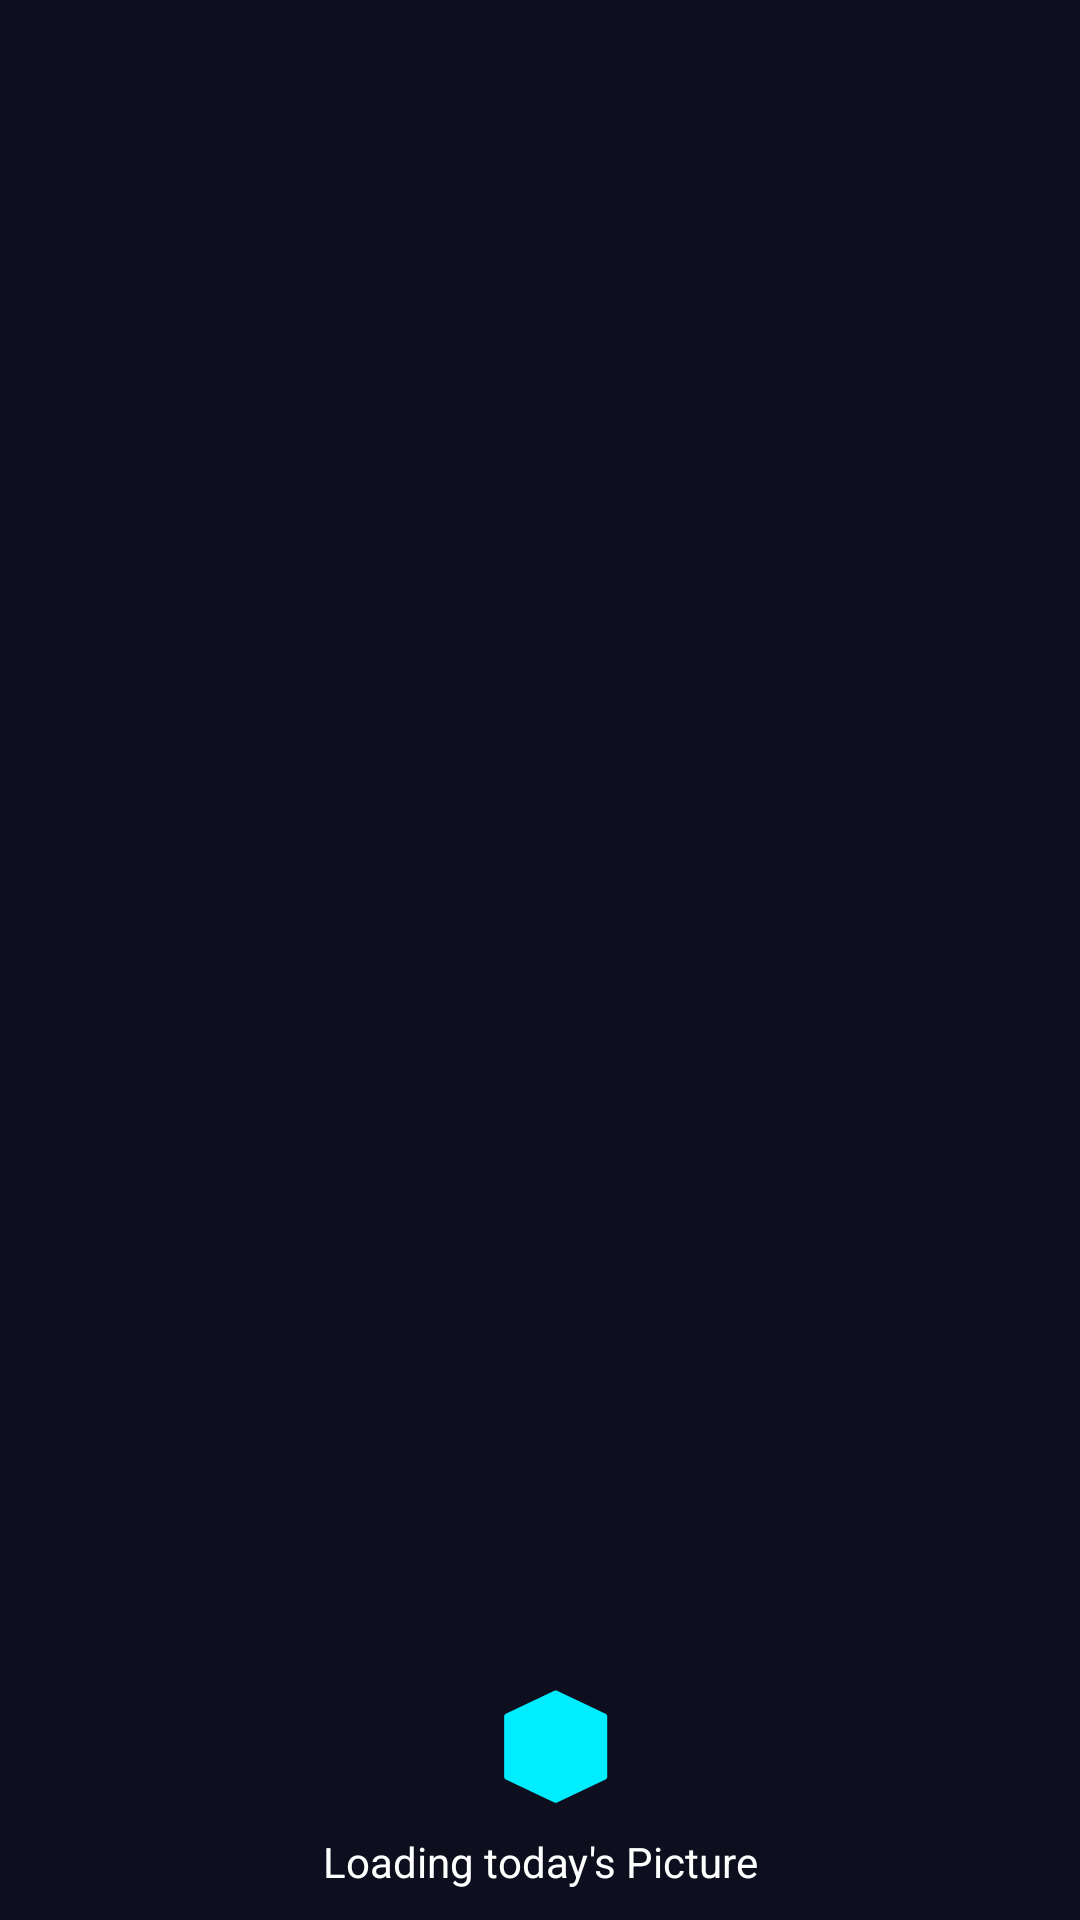

Layout XML and referenced resources for this Android screen:
<!-- AndroidManifest.xml: application theme AppTheme -->
<!-- res/layout/layout_loading.xml -->
<?xml version="1.0" encoding="utf-8"?>
<androidx.constraintlayout.widget.ConstraintLayout android:layout_width="match_parent"
    android:layout_height="wrap_content"
    xmlns:app="http://schemas.android.com/apk/res-auto"
    android:layout_gravity="center"
    xmlns:android="http://schemas.android.com/apk/res/android">

    <ImageView
        android:id="@+id/ivShape1"
        android:layout_width="wrap_content"
        android:layout_height="wrap_content"
        android:layout_marginTop="5dp"
        android:layout_marginEnd="5dp"
        android:layout_marginRight="5dp"
        android:layout_marginBottom="10dp"
        android:src="@drawable/ic_shape1"
        app:layout_constraintBottom_toTopOf="@id/loadText"
        app:layout_constraintEnd_toStartOf="@+id/ivShape2"
        app:layout_constraintHorizontal_bias="0.5"
        app:layout_constraintHorizontal_chainStyle="packed"
        app:layout_constraintStart_toStartOf="parent" />

    <ImageView
        android:id="@+id/ivShape2"
        android:layout_width="wrap_content"
        android:layout_height="wrap_content"
        android:layout_marginStart="5dp"
        android:layout_marginLeft="5dp"
        android:layout_marginTop="5dp"
        android:src="@drawable/ic_shape2"
        app:layout_constraintBottom_toBottomOf="@id/ivShape1"
        app:layout_constraintEnd_toEndOf="parent"
        app:layout_constraintHorizontal_bias="0.5"
        app:layout_constraintStart_toEndOf="@+id/ivShape1" />

    <ImageView
        android:id="@+id/ivShape3"
        android:layout_width="wrap_content"
        android:layout_height="wrap_content"
        android:layout_marginBottom="5dp"
        android:src="@drawable/ic_shape3"
        app:layout_constraintBottom_toBottomOf="parent"
        app:layout_constraintBottom_toTopOf="@id/ivShape1"
        app:layout_constraintEnd_toEndOf="@id/ivShape2"
        app:layout_constraintStart_toStartOf="@id/ivShape1" />

    <TextView
        android:id="@+id/loadText"
        android:layout_width="wrap_content"
        android:layout_height="wrap_content"
        android:text="Loading today's Picture"
        android:textColor="@color/white"
        app:layout_constraintBottom_toBottomOf="parent"
        app:layout_constraintEnd_toEndOf="parent"
        app:layout_constraintStart_toStartOf="parent"
        app:layout_constraintTop_toBottomOf="@id/ivShape2" />

</androidx.constraintlayout.widget.ConstraintLayout>
<!-- resources referenced by this layout -->
<resources>
  <color name="white">#ffffff</color>
  <!-- drawable ic_shape2 (drawable) -->
  <vector android:height="38dp" android:viewportHeight="63.0"
      android:viewportWidth="55.0" android:width="35dp" xmlns:android="http://schemas.android.com/apk/res/android">
      <path android:fillColor="#00EDFF"
          android:pathData="M27.6,2.41l-25.4,12.66l0,33.58l25.4,12.66l25.4,-12.66l0,-33.58z"
          android:strokeColor="#00EDFF" android:strokeLineCap="round"
          android:strokeLineJoin="round" android:strokeWidth="3.2"/>
  </vector>
  <style name="AppTheme" parent="Theme.MaterialComponents.Light.NoActionBar">
          
          <item name="colorPrimary">@color/dark</item>
          <item name="colorPrimaryVariant">@color/primaryDarkColor</item>
          <item name="colorSecondary">@color/secondaryColor</item>
          <item name="colorSecondaryVariant">@color/secondaryDarkColor</item>
          <item name="android:textColorPrimary">@color/white</item>
          <item name="android:textColorSecondary">@color/white</item>
          <item name="android:colorBackground">@color/dark</item>
      </style>
  <color name="dark">#0d0f1e</color>
  <color name="primaryDarkColor">#000000</color>
  <color name="secondaryColor">#141730</color>
  <color name="secondaryDarkColor">#000009</color>
</resources>
